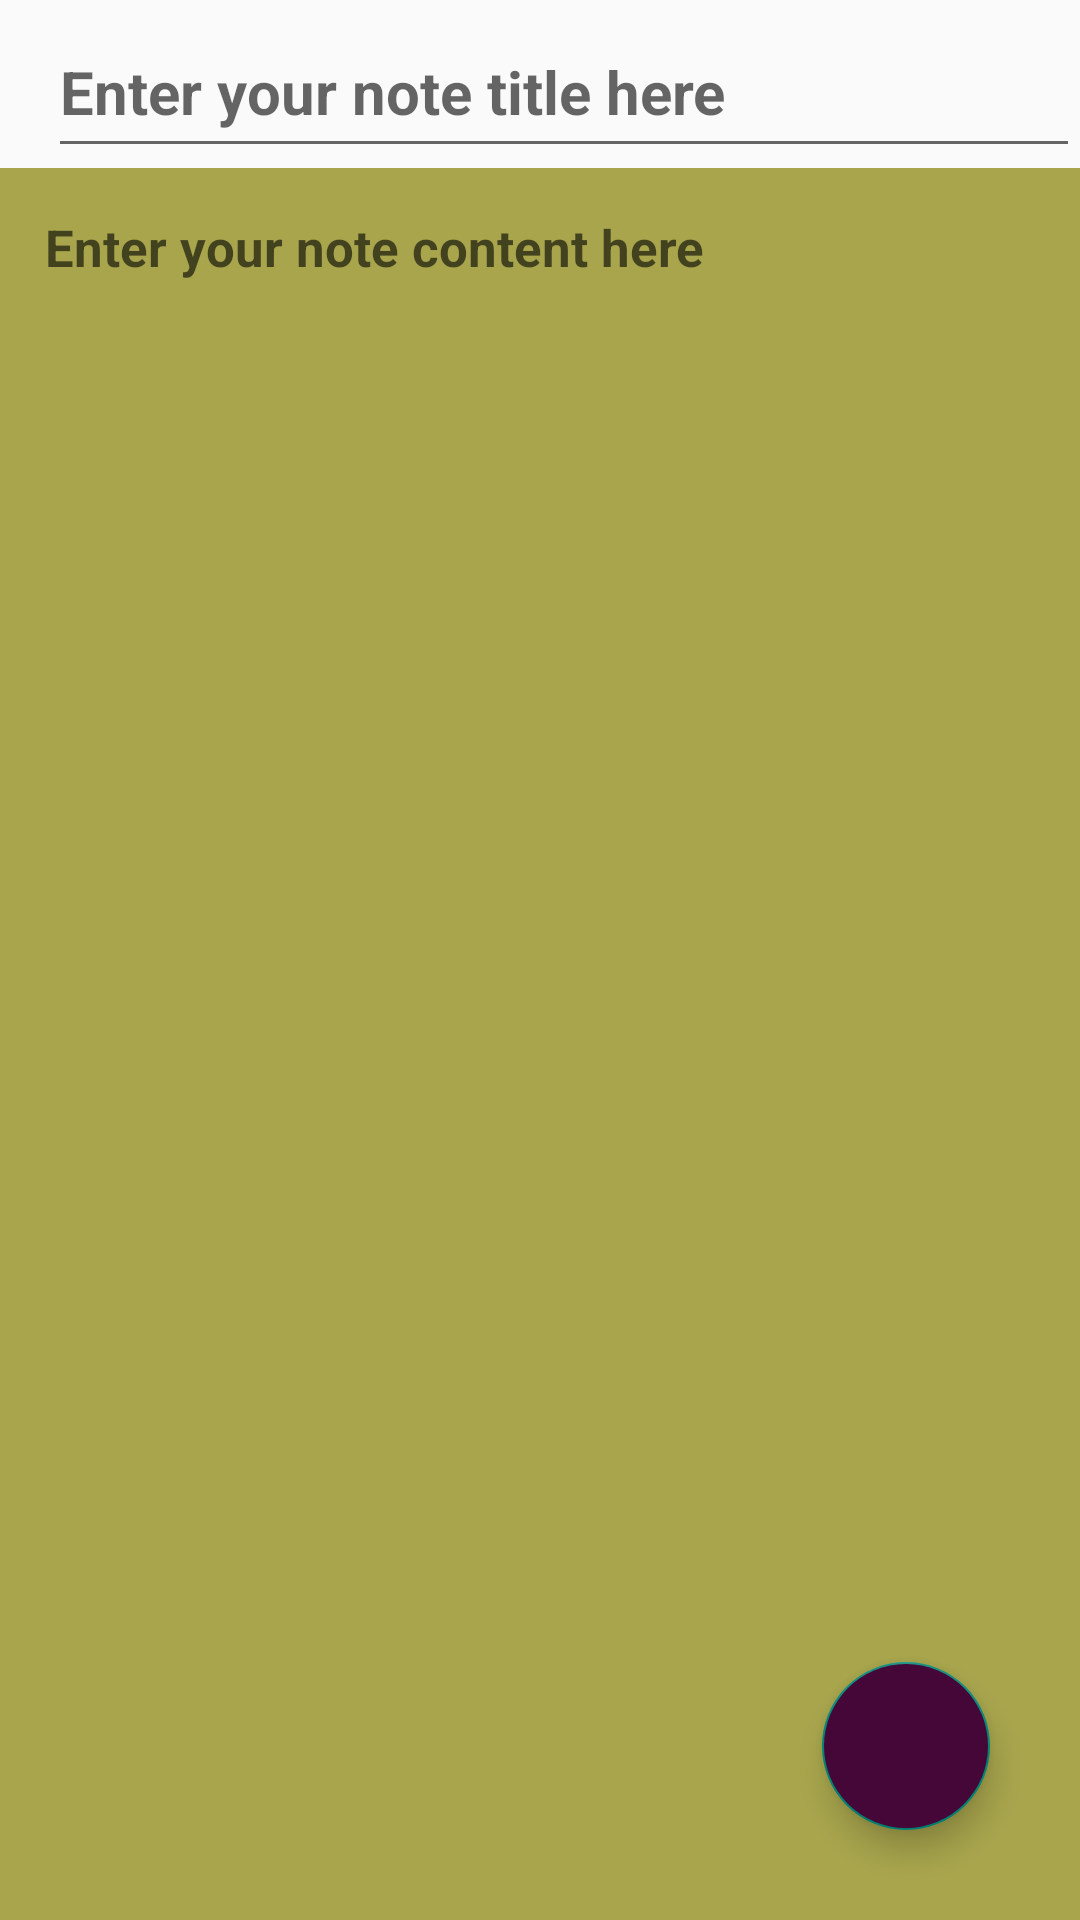

This screen was rendered from an Android layout file. Write that file and the resources it references.
<!-- AndroidManifest.xml: application theme Theme.MyNotesApp -->
<!-- res/layout/activity_createnote.xml -->
<?xml version="1.0" encoding="utf-8"?>
<RelativeLayout xmlns:android="http://schemas.android.com/apk/res/android"
    xmlns:app="http://schemas.android.com/apk/res-auto"
    xmlns:tools="http://schemas.android.com/tools"
    android:layout_width="match_parent"
    android:layout_height="match_parent"
    tools:context=".createnote">


    <androidx.appcompat.widget.Toolbar
        android:id="@+id/toolbarofcreatenote"
        android:layout_width="match_parent"
        android:layout_height="?attr/actionBarSize">


        <EditText
            android:id="@+id/createtitleofnote"
            android:layout_width="match_parent"
            android:layout_height="match_parent"
            android:hint="Enter your note title here"
            android:paddingTop="12dp"
            android:textColor="@color/white"
            android:textSize="20sp"
            android:textStyle="bold" />

    </androidx.appcompat.widget.Toolbar>

    <EditText
        android:id="@+id/createcontentofnote"
        android:layout_width="match_parent"
        android:layout_height="match_parent"
        android:layout_below="@id/toolbarofcreatenote"
        android:background="#a8a54d"
        android:gravity="top|left"
        android:hint="Enter your note content here"
        android:padding="15dp"
        android:textColor="@color/black"
        android:textSize="17sp"
        android:textStyle="bold">

    </EditText>

    <com.google.android.material.floatingactionbutton.FloatingActionButton
        android:id="@+id/savenote"
        android:layout_width="wrap_content"
        android:layout_height="wrap_content"
        android:layout_alignParentRight="true"
        android:layout_alignParentBottom="true"
        android:layout_gravity="bottom|end"
        android:layout_marginRight="30dp"
        android:layout_marginBottom="30dp"
        android:background="#450738"
        android:backgroundTint="#450738"
        android:src="@drawable/save"
        android:tint="@color/white"
        app:maxImageSize="37dp">

    </com.google.android.material.floatingactionbutton.FloatingActionButton>

    <ProgressBar
        android:id="@+id/progressbarofcreatenote"
        android:layout_width="wrap_content"
        android:layout_height="wrap_content"
        android:layout_centerInParent="true"
        android:layout_marginTop="10dp"
        android:visibility="invisible">

    </ProgressBar>

</RelativeLayout>
<!-- resources referenced by this layout -->
<resources>
  <color name="black">#FF000000</color>
  <color name="white">#FFFFFFFF</color>
  <style name="Theme.MyNotesApp" parent="Base.Theme.MyNotesApp" />
  <style name="Base.Theme.MyNotesApp" parent="Theme.AppCompat.Light">
          
          
      </style>
</resources>
